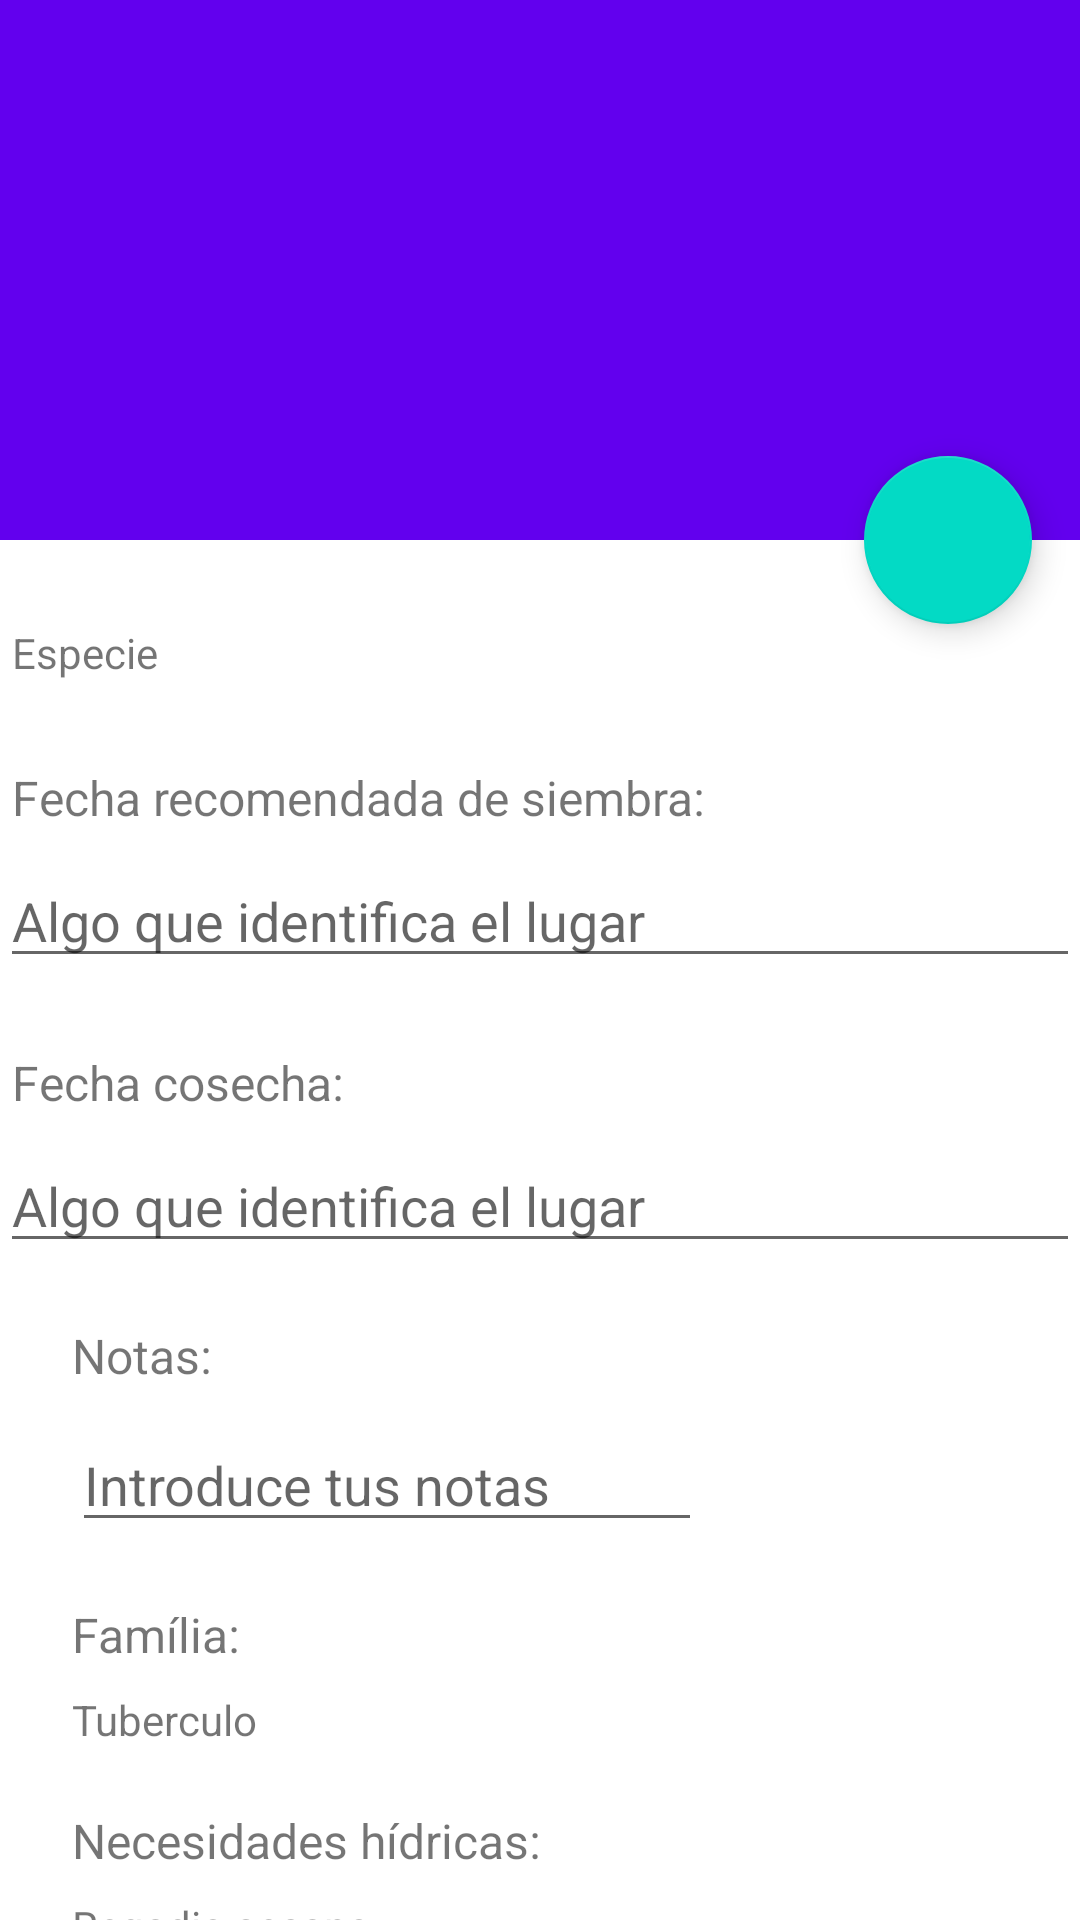

The Android layout XML behind this screen, and the referenced resources:
<!-- AndroidManifest.xml: activity theme Theme.HuertoValenciano.NoActionBar -->
<!-- res/layout/activity_vista_planta.xml -->
<?xml version="1.0" encoding="utf-8"?>
<androidx.coordinatorlayout.widget.CoordinatorLayout xmlns:android="http://schemas.android.com/apk/res/android"
    xmlns:app="http://schemas.android.com/apk/res-auto"
    xmlns:tools="http://schemas.android.com/tools"
    xmlns:fab="http://schemas.android.com/apk/res-auto"
    android:layout_width="match_parent"
    android:layout_height="match_parent"
    android:fitsSystemWindows="true"
    tools:context=".vista.VistaPlantaActivity">

    <com.google.android.material.appbar.AppBarLayout
        android:id="@+id/app_bar"
        android:layout_width="match_parent"
        android:layout_height="@dimen/app_bar_height"
        android:fitsSystemWindows="true"
        android:theme="@style/Theme.HuertoValenciano.AppBarOverlay">

        <com.google.android.material.appbar.CollapsingToolbarLayout
            android:id="@+id/toolbar_layout"
            android:layout_width="match_parent"
            android:layout_height="match_parent"
            android:fitsSystemWindows="true"
            app:contentScrim="?attr/colorPrimary"
            app:layout_scrollFlags="scroll|exitUntilCollapsed"
            app:toolbarId="@+id/toolbar">

            <androidx.appcompat.widget.Toolbar
                android:id="@+id/toolbar"
                android:layout_width="match_parent"
                android:layout_height="?attr/actionBarSize"
                app:layout_collapseMode="pin"
                app:popupTheme="@style/Theme.HuertoValenciano.PopupOverlay" />

        </com.google.android.material.appbar.CollapsingToolbarLayout>
    </com.google.android.material.appbar.AppBarLayout>

    <include layout="@layout/content_scrolling_vista_planta" />

    <com.google.android.material.floatingactionbutton.FloatingActionButton
        android:id="@+id/fab"
        android:layout_width="wrap_content"
        android:layout_height="wrap_content"
        android:layout_margin="@dimen/fab_margin"
        app:layout_anchor="@id/app_bar"
        app:layout_anchorGravity="bottom|end"
        app:srcCompat="@drawable/ic_baseline_arrow_forward_24" />

</androidx.coordinatorlayout.widget.CoordinatorLayout>
<!-- res/layout/content_scrolling_vista_planta.xml (included above) -->
<?xml version="1.0" encoding="utf-8"?>
<androidx.core.widget.NestedScrollView
    xmlns:android="http://schemas.android.com/apk/res/android"
    xmlns:tools="http://schemas.android.com/tools"
    xmlns:app="http://schemas.android.com/apk/res-auto"
    app:layout_behavior="@string/appbar_scrolling_view_behavior"
    tools:showIn="@layout/activity_vista_planta"
    android:layout_width="match_parent"
    android:layout_height="match_parent"
    tools:context=".vista.VistaPlantaActivity"
    android:fillViewport="true">


    <androidx.constraintlayout.widget.ConstraintLayout
        android:layout_width="match_parent"
        android:layout_height="wrap_content">

        <TextView
            android:id="@+id/necHidricas"
            android:layout_width="wrap_content"
            android:layout_height="wrap_content"
            android:layout_marginStart="24dp"
            android:layout_marginTop="8dp"
            android:text="Regadio secano"
            app:layout_constraintStart_toStartOf="parent"
            app:layout_constraintTop_toBottomOf="@+id/txtNecHidricas" />

        <TextView
            android:id="@+id/especie"
            android:layout_width="match_parent"
            android:layout_height="wrap_content"
            android:layout_marginStart="4dp"
            android:layout_marginTop="28dp"
            android:text="Especie"
            android:textSize="14sp"
            app:layout_constraintStart_toStartOf="parent"
            app:layout_constraintTop_toTopOf="parent" />

        <TextView
            android:id="@+id/txtFCosecha"
            android:layout_width="match_parent"
            android:layout_height="wrap_content"
            android:layout_marginStart="4dp"
            android:layout_marginTop="24dp"
            android:text="Fecha cosecha:"
            android:textSize="16sp"
            app:layout_constraintStart_toStartOf="parent"
            app:layout_constraintTop_toBottomOf="@+id/fSiembra" />

        <EditText
            android:id="@+id/fCosecha"
            android:layout_width="match_parent"
            android:layout_height="wrap_content"
            android:layout_marginTop="8dp"
            android:ems="10"
            android:hint="Algo que identifica el lugar"
            android:inputType="textMultiLine"
            app:layout_constraintEnd_toEndOf="parent"
            app:layout_constraintHorizontal_bias="0.0"
            app:layout_constraintStart_toStartOf="parent"
            app:layout_constraintTop_toBottomOf="@+id/txtFCosecha" />

        <TextView
            android:id="@+id/txtFSiembra"
            android:layout_width="match_parent"
            android:layout_height="wrap_content"
            android:layout_marginStart="4dp"
            android:layout_marginTop="28dp"
            android:text="Fecha recomendada de siembra:"
            android:textSize="16sp"
            app:layout_constraintStart_toStartOf="parent"
            app:layout_constraintTop_toBottomOf="@+id/especie" />

        <EditText
            android:id="@+id/fSiembra"
            android:layout_width="match_parent"
            android:layout_height="wrap_content"
            android:layout_marginTop="8dp"
            android:ems="10"
            android:hint="Algo que identifica el lugar"
            android:inputType="textMultiLine"
            app:layout_constraintEnd_toEndOf="parent"
            app:layout_constraintHorizontal_bias="0.0"
            app:layout_constraintStart_toStartOf="parent"
            app:layout_constraintTop_toBottomOf="@+id/txtFSiembra" />

        <TextView
            android:id="@+id/txtTipoVerdura"
            android:layout_width="match_parent"
            android:layout_height="0dp"
            android:layout_marginStart="24dp"
            android:layout_marginTop="20dp"
            android:text="Família:"
            android:textSize="16sp"
            app:layout_constraintStart_toStartOf="parent"
            app:layout_constraintTop_toBottomOf="@+id/notas" />

        <TextView
            android:id="@+id/txtNecHidricas"
            android:layout_width="match_parent"
            android:layout_height="wrap_content"
            android:layout_marginStart="24dp"
            android:layout_marginTop="20dp"
            android:text="Necesidades hídricas:"
            android:textSize="16sp"
            app:layout_constraintStart_toStartOf="parent"
            app:layout_constraintTop_toBottomOf="@+id/tipoVerdura" />

        <EditText
            android:id="@+id/notas"
            android:layout_width="wrap_content"
            android:layout_height="wrap_content"
            android:layout_marginStart="24dp"
            android:layout_marginTop="10dp"
            android:ems="10"
            android:hint="Introduce tus notas"
            android:inputType="textMultiLine"
            app:layout_constraintStart_toStartOf="parent"
            app:layout_constraintTop_toBottomOf="@+id/txtNotas" />

        <TextView
            android:id="@+id/txtNotas"
            android:layout_width="match_parent"
            android:layout_height="wrap_content"
            android:layout_marginStart="24dp"
            android:layout_marginTop="20dp"
            android:text="Notas:"
            android:textSize="16sp"
            app:layout_constraintStart_toStartOf="parent"
            app:layout_constraintTop_toBottomOf="@+id/fCosecha" />

        <TextView
            android:id="@+id/tipoVerdura"
            android:layout_width="wrap_content"
            android:layout_height="wrap_content"
            android:layout_marginStart="24dp"
            android:layout_marginTop="8dp"
            android:text="Tuberculo"
            app:layout_constraintStart_toStartOf="parent"
            app:layout_constraintTop_toBottomOf="@+id/txtTipoVerdura" />

    </androidx.constraintlayout.widget.ConstraintLayout>
</androidx.core.widget.NestedScrollView>
<!-- resources referenced by this layout -->
<resources>
  <dimen name="app_bar_height">180dp</dimen>
  <dimen name="fab_margin">16dp</dimen>
  <style name="Theme.HuertoValenciano.AppBarOverlay" parent="ThemeOverlay.AppCompat.Dark.ActionBar" />
  <style name="Theme.HuertoValenciano.PopupOverlay" parent="ThemeOverlay.AppCompat.Light" />
  <style name="Theme.HuertoValenciano.NoActionBar">
          <item name="windowActionBar">false</item>
          <item name="windowNoTitle">true</item>
      </style>
</resources>
